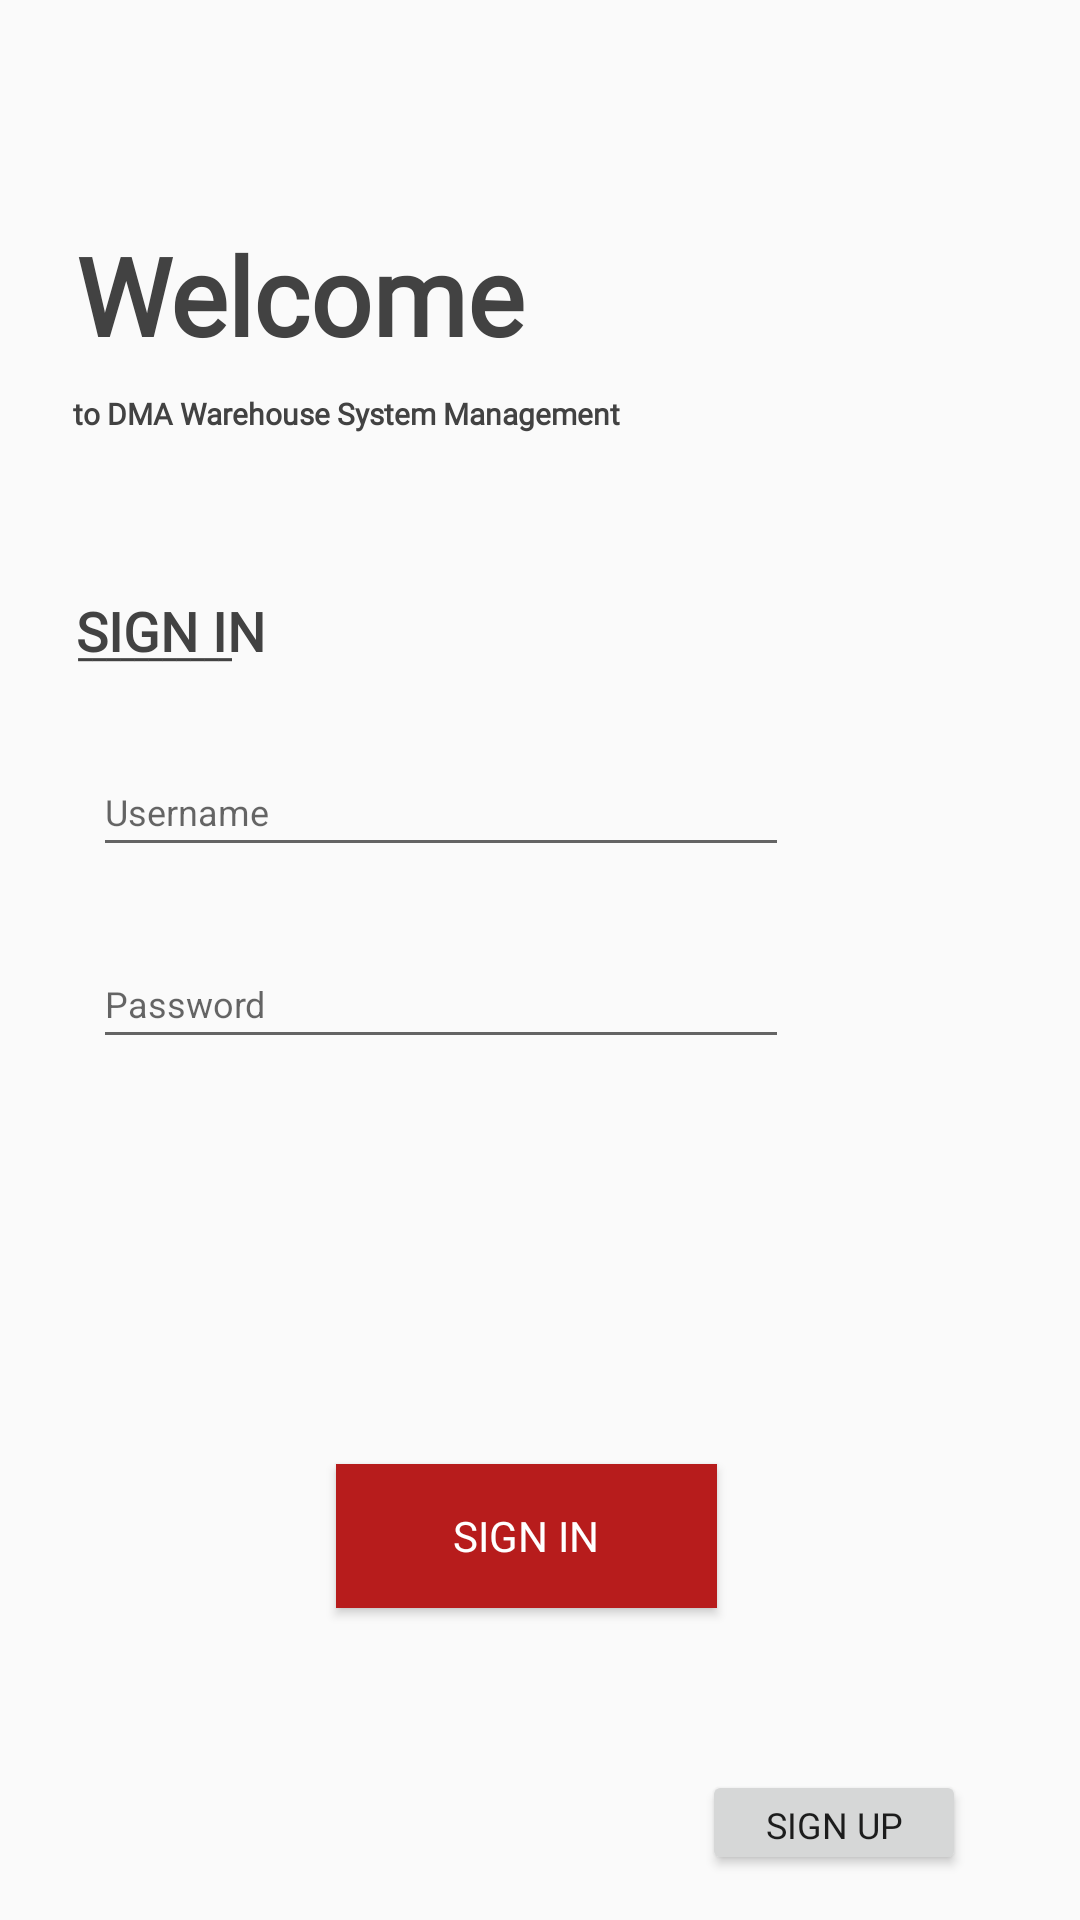

Android layout source for this screen:
<!-- AndroidManifest.xml: application theme AppTheme -->
<!-- res/layout/activity_main3.xml -->
<?xml version="1.0" encoding="utf-8"?>
<RelativeLayout xmlns:android="http://schemas.android.com/apk/res/android"
    xmlns:app="http://schemas.android.com/apk/res-auto"
    xmlns:tools="http://schemas.android.com/tools"
    android:layout_width="match_parent"
    android:layout_height="match_parent"
    tools:context=".Main3Activity">

    <RelativeLayout
        android:layout_width="match_parent"
        android:layout_height="match_parent"
        android:layout_alignParentStart="true"
        android:layout_alignParentTop="true"
        android:layout_marginStart="-1dp"
        android:layout_marginTop="0dp"
        tools:context=".ActivityPage2">

        <EditText
            android:id="@+id/editText2"
            android:layout_width="232dp"
            android:layout_height="40dp"
            android:layout_below="@+id/editText"
            android:layout_alignParentEnd="true"
            android:layout_alignParentRight="true"
            android:layout_marginStart="5dp"
            android:layout_marginLeft="5dp"
            android:layout_marginTop="24dp"
            android:layout_marginEnd="97dp"
            android:layout_marginRight="97dp"
            android:layout_toEndOf="@+id/imageView3"
            android:layout_toRightOf="@+id/imageView3"
            android:ems="10"
            android:hint="Password"
            android:inputType="textPassword"
            android:textSize="12sp" />

        <TextView
            android:id="@+id/textView5"
            android:layout_width="wrap_content"
            android:layout_height="25dp"
            android:layout_alignParentStart="true"
            android:layout_alignParentLeft="true"
            android:layout_alignParentTop="true"
            android:layout_marginStart="26dp"
            android:layout_marginLeft="26dp"
            android:layout_marginTop="198dp"
            android:fontFamily="@font/libreone"
            android:text="SIGN IN"
            android:textColor="@color/colorAccent"
            android:textSize="18sp"
            android:textStyle="bold" />

        <TextView
            android:id="@+id/textView4"
            android:layout_width="wrap_content"
            android:layout_height="14dp"
            android:layout_below="@+id/textView3"
            android:layout_alignParentStart="true"
            android:layout_alignParentLeft="true"
            android:layout_marginStart="25dp"
            android:layout_marginLeft="26dp"
            android:layout_marginTop="7dp"
            android:fontFamily="@font/libreone"
            android:text="to DMA Warehouse System Management"
            android:textColor="@color/colorAccent"
            android:textSize="10sp"
            android:textStyle="bold" />

        <TextView
            android:id="@+id/textView3"
            android:layout_width="wrap_content"
            android:layout_height="50dp"
            android:layout_alignParentStart="true"
            android:layout_alignParentLeft="true"
            android:layout_alignParentTop="true"
            android:layout_marginStart="26dp"
            android:layout_marginLeft="26dp"
            android:layout_marginTop="74dp"
            android:fontFamily="@font/libreone"
            android:text="Welcome"
            android:textColor="@color/colorAccent"
            android:textSize="36sp"
            android:textStyle="bold" />

        <EditText
            android:id="@+id/editText"
            android:layout_width="232dp"
            android:layout_height="40dp"
            android:layout_below="@+id/textView5"
            android:layout_alignParentEnd="true"
            android:layout_alignParentRight="true"
            android:layout_marginStart="5dp"
            android:layout_marginLeft="5dp"
            android:layout_marginTop="26dp"
            android:layout_marginEnd="97dp"
            android:layout_marginRight="97dp"
            android:layout_toEndOf="@+id/imageView2"
            android:layout_toRightOf="@+id/imageView2"
            android:ems="10"
            android:hint="Username"
            android:inputType="textPersonName"
            android:textSize="12sp" />

    </RelativeLayout>

    <ImageView
        android:id="@+id/imageView15"
        android:layout_width="34dp"
        android:layout_height="28dp"
        android:layout_alignParentStart="true"
        android:layout_alignParentLeft="true"
        android:layout_alignParentTop="true"
        android:layout_marginStart="25dp"
        android:layout_marginLeft="25dp"
        android:layout_marginTop="320dp"
        app:srcCompat="@drawable/sharp_lock_black_18dp" />

    <TextView
        android:id="@+id/textView13"
        android:layout_width="wrap_content"
        android:layout_height="15dp"
        android:layout_alignParentStart="true"
        android:layout_alignParentLeft="true"
        android:layout_alignParentTop="true"
        android:layout_marginStart="26dp"
        android:layout_marginLeft="26dp"
        android:layout_marginTop="209dp"
        android:fontFamily="@font/libreone"
        android:text="___________"
        android:textColor="@color/colorAccent"
        android:textSize="10sp"
        android:textStyle="bold" />

    <ImageView
        android:id="@+id/imageView16"
        android:layout_width="34dp"
        android:layout_height="28dp"
        android:layout_alignParentStart="true"
        android:layout_alignParentLeft="true"
        android:layout_alignParentTop="true"
        android:layout_marginStart="25dp"
        android:layout_marginLeft="26dp"
        android:layout_marginTop="256dp"
        app:srcCompat="@drawable/sharp_account_circle_black_18dp1" />

    <Button
        android:id="@+id/button8"
        android:layout_width="162dp"
        android:layout_height="wrap_content"
        android:layout_alignParentStart="true"
        android:layout_alignParentLeft="true"
        android:layout_alignParentEnd="true"
        android:layout_alignParentRight="true"
        android:layout_alignParentBottom="true"
        android:layout_centerHorizontal="true"
        android:layout_marginStart="112dp"
        android:layout_marginLeft="112dp"
        android:layout_marginEnd="121dp"
        android:layout_marginRight="121dp"
        android:layout_marginBottom="104dp"
        android:background="#b71c1c"
        android:textColor="#ffffff"
        android:fontFamily="@font/libreone"
        android:text="SIGN IN" />

    <Button
        android:id="@+id/button9"
        android:layout_width="wrap_content"
        android:layout_height="35dp"
        android:layout_alignParentEnd="true"
        android:layout_alignParentRight="true"
        android:layout_alignParentBottom="true"
        android:layout_marginEnd="38dp"
        android:layout_marginRight="28dp"
        android:layout_marginBottom="15dp"
        android:fontFamily="@font/libreone"
        android:text="Sign up"
        android:textSize="12dp" />
</RelativeLayout>
<!-- resources referenced by this layout -->
<resources>
  <color name="colorAccent">#424242</color>
  <style name="AppTheme" parent="Theme.AppCompat.Light.NoActionBar">
          
          <item name="colorPrimary">@color/colorPrimary</item>
          <item name="colorPrimaryDark">@color/colorPrimaryDark</item>
          <item name="colorAccent">@color/colorAccent</item>
      </style>
  <color name="colorPrimary">#424242</color>
  <color name="colorPrimaryDark">#b71c1c</color>
</resources>
